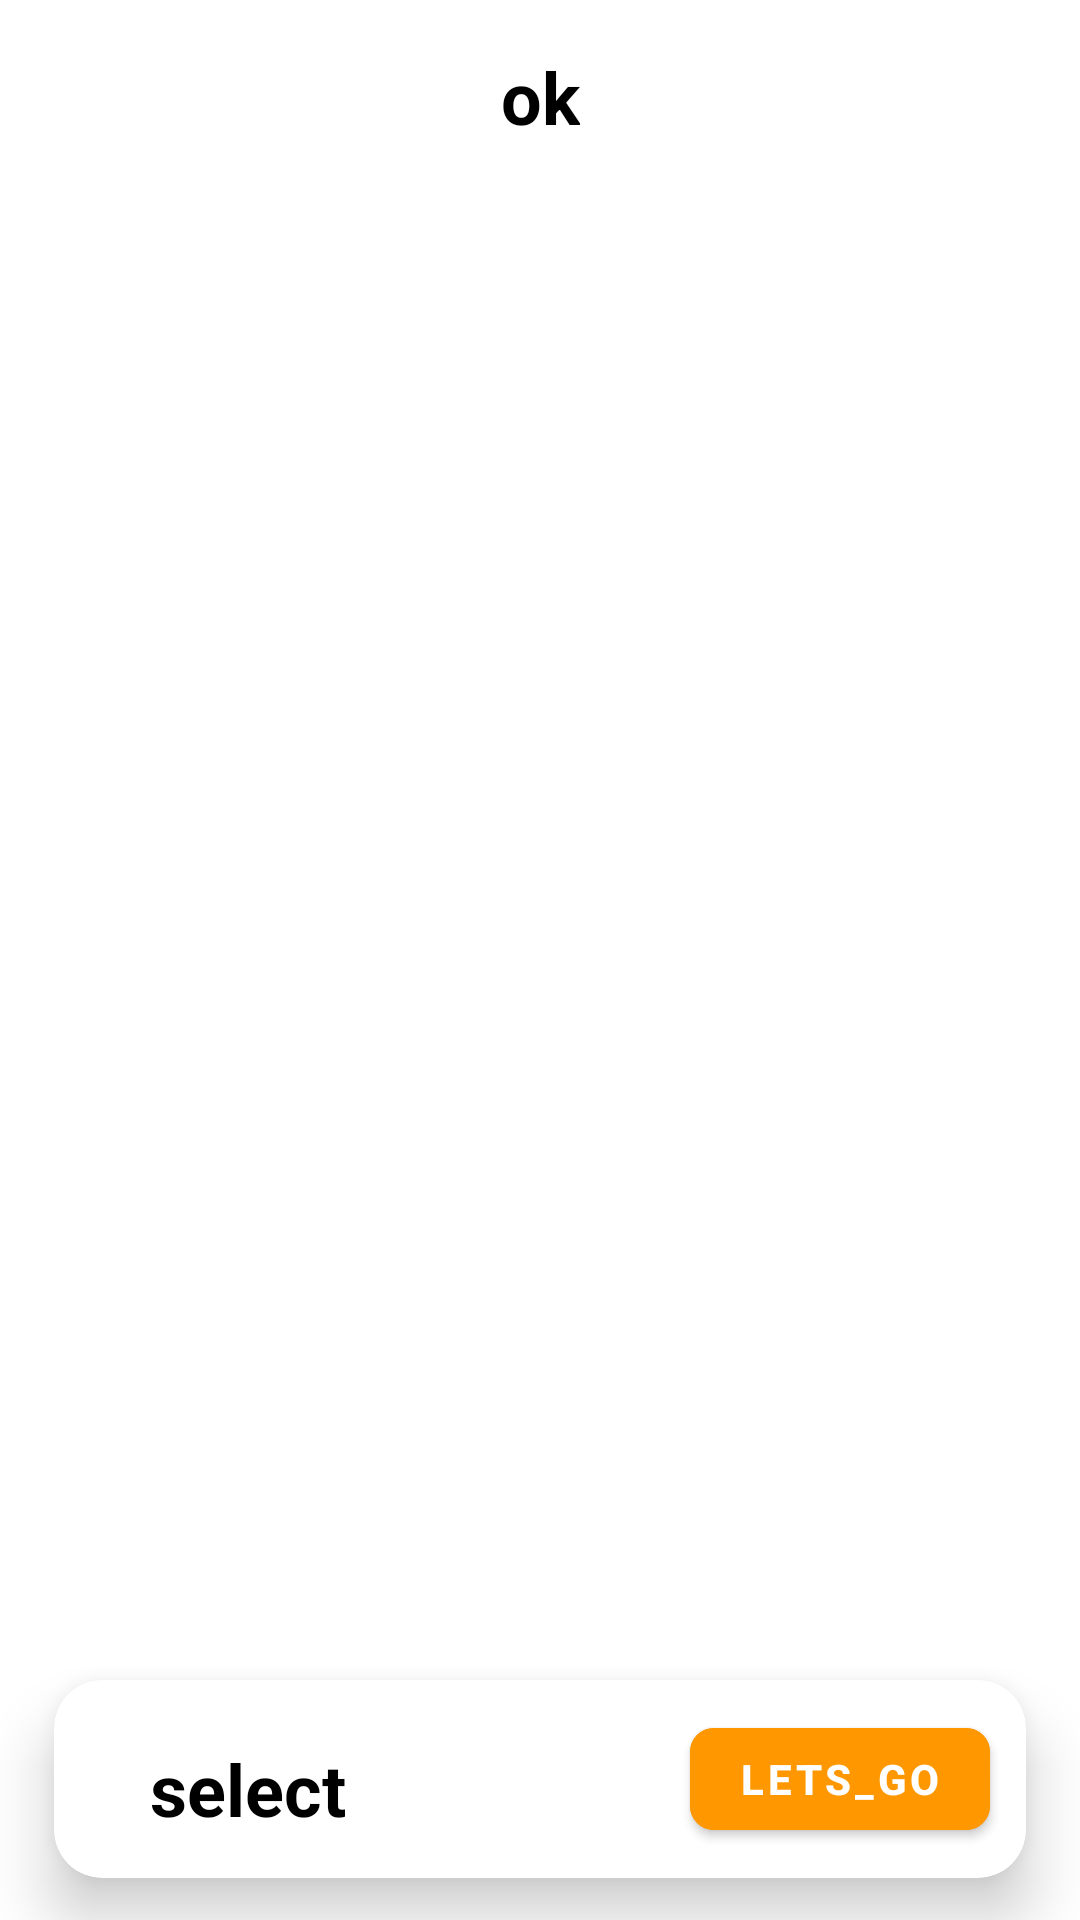

This screen was rendered from an Android layout file. Write that file and the resources it references.
<!-- AndroidManifest.xml: application theme Theme.26homework -->
<!-- res/layout/activity_main.xml -->
<?xml version="1.0" encoding="utf-8"?>
<androidx.constraintlayout.widget.ConstraintLayout xmlns:android="http://schemas.android.com/apk/res/android"
    xmlns:app="http://schemas.android.com/apk/res-auto"
    xmlns:tools="http://schemas.android.com/tools"
    android:layout_width="match_parent"
    android:layout_height="match_parent"
    android:layout_marginHorizontal="8dp">

    <TextView
        android:id="@+id/textView"
        android:layout_width="wrap_content"
        android:layout_height="wrap_content"
        android:layout_marginVertical="16dp"
        android:text="@string/ok"
        android:textColor="@color/black"
        android:textSize="24sp"
        android:textStyle="bold"
        app:layout_constraintBottom_toTopOf="@id/recycler"
        app:layout_constraintEnd_toEndOf="parent"
        app:layout_constraintStart_toStartOf="parent"
        app:layout_constraintTop_toTopOf="parent" />

    <androidx.recyclerview.widget.RecyclerView
        android:id="@+id/recycler"
        android:layout_width="0dp"
        android:layout_height="0dp"
        android:clipToPadding="false"
        app:layoutManager="androidx.recyclerview.widget.GridLayoutManager"
        app:layout_constraintBottom_toBottomOf="parent"
        app:layout_constraintEnd_toEndOf="parent"
        app:layout_constraintStart_toStartOf="parent"
        app:layout_constraintTop_toBottomOf="@id/textView"
        app:spanCount="3" />

    <androidx.cardview.widget.CardView
        app:cardCornerRadius="16dp"
        android:id="@+id/cardView"
        android:layout_width="match_parent"
        android:layout_height="66dp"
        android:layout_marginHorizontal="18dp"
        android:layout_marginBottom="14dp"
        app:cardElevation="12dp"
        app:layout_constraintBottom_toBottomOf="parent"
        app:layout_constraintEnd_toEndOf="parent"
        app:layout_constraintStart_toStartOf="parent"
        android:padding="24dp">

        <TextView
            android:id="@+id/tvCounter"
            android:layout_width="wrap_content"
            android:layout_height="wrap_content"
            android:text="@string/select"
            android:textColor="@color/black"
            android:textSize="24sp"
            android:layout_marginTop="20dp"
            android:layout_marginStart="32dp"
            android:textStyle="bold" />

        <com.google.android.material.button.MaterialButton
            android:id="@+id/btnGet"
            android:layout_width="100dp"
            android:layout_gravity="end"
            android:layout_height="wrap_content"
            android:insetTop="4dp"
            android:insetBottom="4dp"
            android:layout_margin="12dp"
            android:backgroundTint="#FF9800"
            android:text="@string/letsgo"
            android:textStyle="bold"
            app:cornerRadius="8dp" />

    </androidx.cardview.widget.CardView>

</androidx.constraintlayout.widget.ConstraintLayout>
<!-- resources referenced by this layout -->
<resources>
  <string name="letsgo">lets_go</string>
  <string name="ok">ok</string>
  <string name="select">select</string>
  <style name="Theme.26homework" parent="Theme.MaterialComponents.DayNight.DarkActionBar">
          
          <item name="colorPrimary">@color/purple_500</item>
          <item name="colorPrimaryVariant">@color/purple_700</item>
          <item name="colorOnPrimary">@color/white</item>
          
          <item name="colorSecondary">@color/teal_200</item>
          <item name="colorSecondaryVariant">@color/teal_700</item>
          <item name="colorOnSecondary">@color/black</item>
          
          <item name="android:statusBarColor" tools:targetApi="l">?attr/colorPrimaryVariant</item>
          
      </style>
  <!-- not gathered from this repository: default colours our renderer supplied (Android Studio template values) -->
  <color name="purple_500">#FF6200EE</color>
  <color name="purple_700">#FF3700B3</color>
  <color name="teal_200">#FF03DAC5</color>
  <color name="teal_700">#FF018786</color>
  <color name="black">#FF000000</color>
  <color name="white">#FFFFFFFF</color>
</resources>
